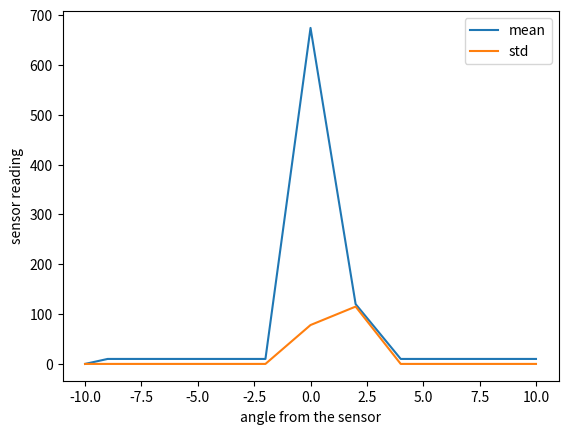

Python code for this plot:

import numpy as np
import matplotlib.pyplot as plt
from mpl_toolkits import mplot3d
# x_angle_of_object = np.array([0, 10, 20, 30, 40, 50, 60, 70])
# k1 = np.array([10599.39878314, 8958.31756603, 10802.8758637, 12256.5657322, 12470.0684827, 11981.9479903, 11971.15544348,
#                9353.90116377])
# k2 = np.array([-0.91937492, -0.81858459, -0.90763696, -0.95153704, -0.93195211, -0.89389485, -0.90951861,
#                -0.73270896])
# y_angle_from_sensor = np.array([])

# ax = plt.axes(projection='3d')
# ax.scatter3D(k1, k2, x_angle_of_object)
# ax.plot3D(k1, k2, x_angle_of_object,'gray')
# # plt.plot(x_angle_of_object, k1, label='K1')
# plt.show()
#
# plt.plot(x_angle_of_object, k2, label='K2')
# plt.show()
# plt.xlabel('angle of the object')
# plt.ylabel('angle from the sensor')
# plt.legend()

# ============ Plotting 18cm offset angle data ==============

# For offset angle 18cm
x_angle = np.array([-10, -9, -7, -5, -4, -2, 0, 2, 4, 5, 7, 9, 10])
y_reading_mean = np.array([0, 10, 10, 10, 10, 10, 674, 120, 10, 10, 10, 10, 10])
y_reading_std = np.array([0, 0, 0, 0, 0, 0, 78, 115, 0, 0, 0, 0, 0])

plt.plot(x_angle, y_reading_mean, label='Mean')
plt.plot(x_angle, y_reading_std, label='std')
plt.xlabel('angle from the sensor')
plt.ylabel('sensor reading')
plt.legend(labels=['mean', 'std'])
plt.savefig('D:\\Research\\Swarm-Robot-USS-2022\\Data\\Ultrasonic\\angle_from_sensor\\')
plt.show()
